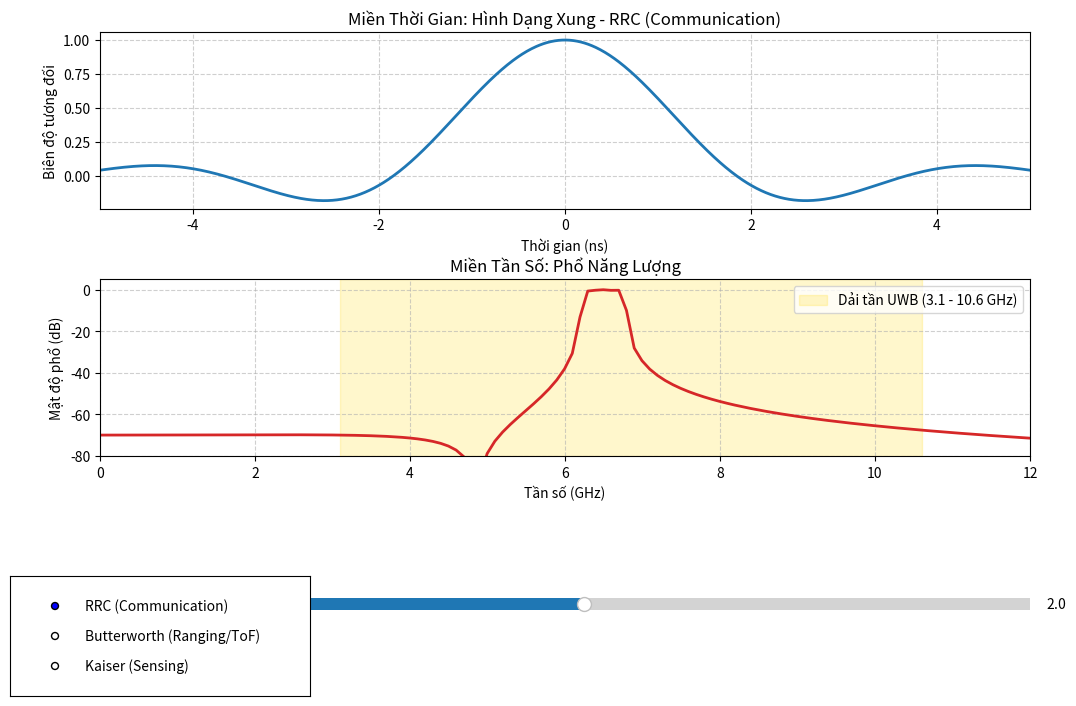

Source code (Python):
import numpy as np
import matplotlib.pyplot as plt
from matplotlib.widgets import Slider, RadioButtons
import scipy.signal as signal
import warnings

# Bỏ qua cảnh báo chia cho 0 trong một số phép tính toán học
warnings.filterwarnings("ignore")

# ==========================================
# 1. THIẾT LẬP THÔNG SỐ HỆ THỐNG
# ==========================================
fs = 100e9                    # Tần số lấy mẫu: 100 GHz (độ phân giải cao cho tín hiệu ns)
dt = 1 / fs
t = np.arange(-5e-9, 5e-9, dt) # Trục thời gian từ -5ns đến 5ns
fc = 6.5e9                    # Tần số trung tâm RF (Channel 5 của UWB): 6.5 GHz

# ==========================================
# 2. CÁC HÀM TẠO DẠNG XUNG (BASEBAND)
# ==========================================
def generate_rrc(pw_ns):
    """Root-Raised Cosine (Chuẩn Giao tiếp)"""
    T_sym = pw_ns * 1e-9
    beta = 0.3
    t_safe = t + 1e-16 # Tránh lỗi Divide by Zero
    num = np.sin(np.pi * t_safe / T_sym * (1 - beta)) + 4 * beta * t_safe / T_sym * np.cos(np.pi * t_safe / T_sym * (1 + beta))
    den = np.pi * t_safe / T_sym * (1 - (4 * beta * t_safe / T_sym)**2)
    pulse = num / den
    return pulse / np.max(np.abs(pulse))

def generate_butterworth(pw_ns):
    """Butterworth Impulse (Chuẩn Định vị - Đo ToF)"""
    fc_filter = 1e9 / pw_ns
    b, a = signal.butter(8, 2 * np.pi * fc_filter, analog=True)
    t_pos = t[t >= 0]
    _, y = signal.impulse((b, a), T=t_pos)
    pulse = np.zeros_like(t)
    pulse[t >= 0] = y
    if np.max(np.abs(pulse)) > 0:
        pulse = pulse / np.max(np.abs(pulse))
    return pulse

def generate_kaiser(pw_ns):
    """Kaiser Window (Chuẩn Cảm biến/Radar)"""
    N = int((pw_ns * 1e-9) / dt)
    if N % 2 == 0: N += 1
    w = signal.windows.kaiser(N, 10) # Hệ số shape beta = 10
    pulse = np.zeros_like(t)
    start = len(t)//2 - N//2
    end = start + len(w)
    if start >= 0 and end <= len(t):
        pulse[start:end] = w
    return pulse

# ==========================================
# 3. HÀM TÍNH TOÁN PHỔ TẦN SỐ (FFT)
# ==========================================
def calculate_spectrum(pulse):
    # Trộn với tần số mang (Up-conversion) để đưa tín hiệu vào dải tần UWB
    rf_pulse = pulse * np.cos(2 * np.pi * fc * t)
    
    N = len(rf_pulse)
    freqs = np.fft.fftfreq(N, dt)[:N//2]
    spectrum = np.abs(np.fft.fft(rf_pulse))[:N//2]
    
    # Chuẩn hóa về dB
    spectrum_norm = spectrum / np.max(spectrum)
    spectrum_db = 20 * np.log10(spectrum_norm + 1e-12)
    return freqs, spectrum_db

# ==========================================
# 4. GIAO DIỆN & TƯƠNG TÁC (MATPLOTLIB)
# ==========================================
fig, (ax_time, ax_freq) = plt.subplots(2, 1, figsize=(12, 8))
plt.subplots_adjust(bottom=0.35, hspace=0.4) # Chừa không gian bên dưới cho nút bấm

# Khởi tạo giá trị mặc định
current_type = 'RRC (Communication)'
current_pw = 2.0

# Hàm vẽ lại đồ thị
def update_plot():
    ax_time.clear()
    ax_freq.clear()
    
    # Sinh xung theo loại
    if 'RRC' in current_type:
        pulse = generate_rrc(current_pw)
    elif 'Butterworth' in current_type:
        pulse = generate_butterworth(current_pw)
    else:
        pulse = generate_kaiser(current_pw)
        
    # Lấy phổ tần số
    freqs, spectrum_db = calculate_spectrum(pulse)
    
    # Vẽ miền thời gian
    ax_time.plot(t * 1e9, pulse, color='#1f77b4', lw=2)
    ax_time.set_title(f'Miền Thời Gian: Hình Dạng Xung - {current_type}')
    ax_time.set_xlabel('Thời gian (ns)')
    ax_time.set_ylabel('Biên độ tương đối')
    ax_time.set_xlim(-5, 5)
    ax_time.grid(True, linestyle='--', alpha=0.6)
    
    # Vẽ miền tần số
    ax_freq.plot(freqs / 1e9, spectrum_db, color='#d62728', lw=2)
    ax_freq.set_title('Miền Tần Số: Phổ Năng Lượng')
    ax_freq.set_xlabel('Tần số (GHz)')
    ax_freq.set_ylabel('Mật độ phổ (dB)')
    ax_freq.set_xlim(0, 12)
    ax_freq.set_ylim(-80, 5)
    
    # Highlight dải chuẩn UWB
    ax_freq.axvspan(3.1, 10.6, color='gold', alpha=0.2, label='Dải tần UWB (3.1 - 10.6 GHz)')
    ax_freq.legend(loc='upper right')
    ax_freq.grid(True, linestyle='--', alpha=0.6)
    
    fig.canvas.draw_idle()

# --- Thiết lập UI Controls ---
ax_slider = plt.axes([0.25, 0.15, 0.65, 0.03])
slider_pw = Slider(ax_slider, 'Độ rộng xung (ns)', 0.5, 4.0, valinit=current_pw, valstep=0.1)

ax_radio = plt.axes([0.05, 0.05, 0.25, 0.15])
radio_type = RadioButtons(ax_radio, ('RRC (Communication)', 'Butterworth (Ranging/ToF)', 'Kaiser (Sensing)'))

# Các hàm callback khi thay đổi UI
def on_slider_change(val):
    global current_pw
    current_pw = val
    update_plot()

def on_radio_change(label):
    global current_type
    current_type = label
    update_plot()

slider_pw.on_changed(on_slider_change)
radio_type.on_clicked(on_radio_change)

# Vẽ đồ thị lần đầu
update_plot()
plt.show()
